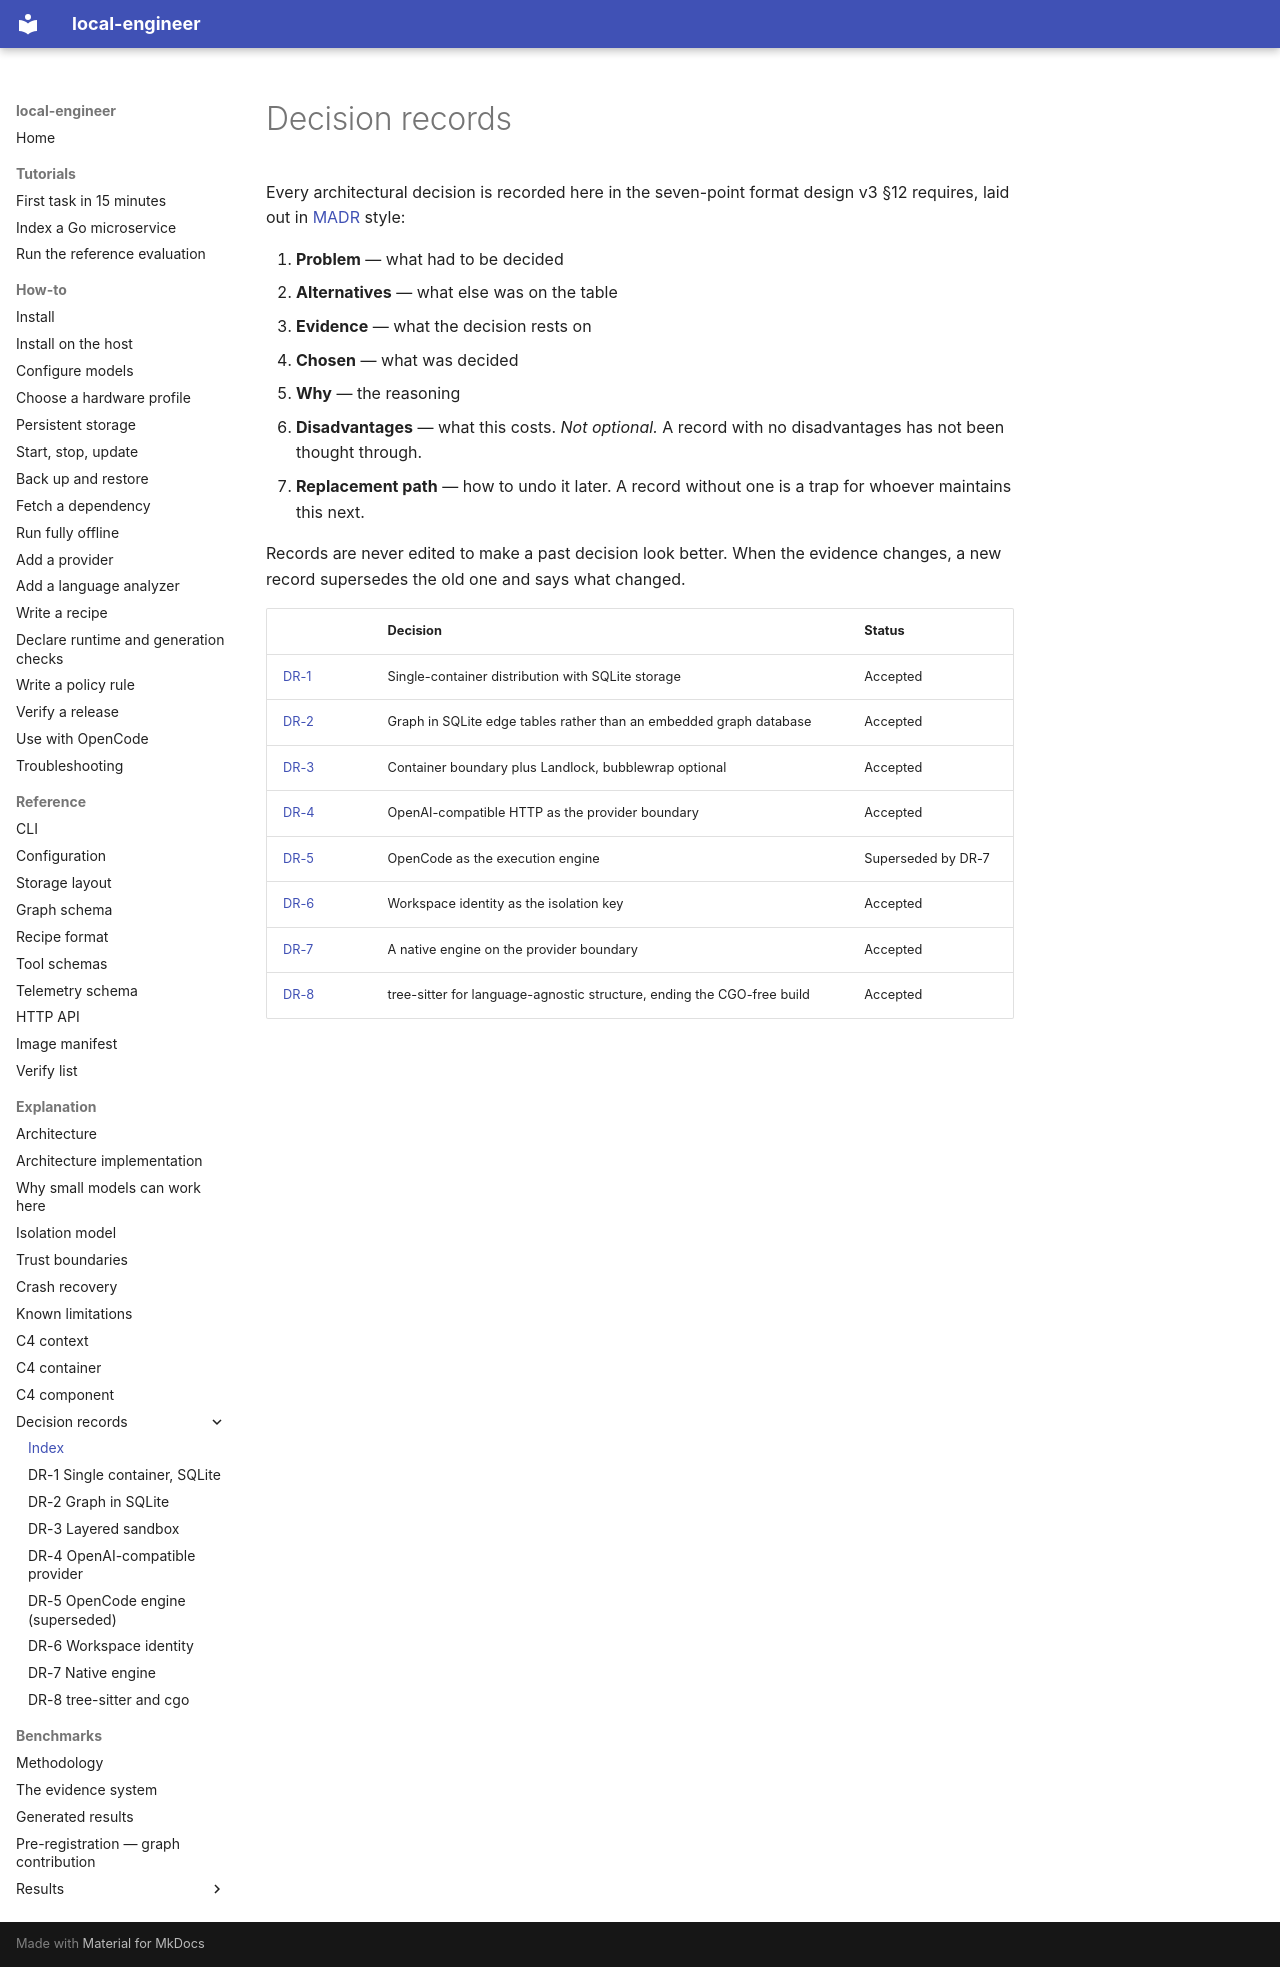

repository: akynte/local-engineer · page: adr/index.html · generator: mkdocs

# Decision records

Every architectural decision is recorded here in the seven-point format design
v3 §12 requires, laid out in [MADR](https://adr.github.io/madr/) style:

1. **Problem** — what had to be decided
2. **Alternatives** — what else was on the table
3. **Evidence** — what the decision rests on
4. **Chosen** — what was decided
5. **Why** — the reasoning
6. **Disadvantages** — what this costs. *Not optional.* A record with no
   disadvantages has not been thought through.
7. **Replacement path** — how to undo it later. A record without one is a trap
   for whoever maintains this next.

Records are never edited to make a past decision look better. When the evidence
changes, a new record supersedes the old one and says what changed.

| | Decision | Status |
|---|---|---|
| [DR-1](0001-single-container-sqlite.md) | Single-container distribution with SQLite storage | Accepted |
| [DR-2](0002-graph-in-sqlite.md) | Graph in SQLite edge tables rather than an embedded graph database | Accepted |
| [DR-3](0003-layered-sandbox.md) | Container boundary plus Landlock, bubblewrap optional | Accepted |
| [DR-4](0004-openai-compatible-provider.md) | OpenAI-compatible HTTP as the provider boundary | Accepted |
| [DR-5](0005-opencode-engine.md) | OpenCode as the execution engine | Superseded by DR-7 |
| [DR-6](0006-workspace-identity.md) | Workspace identity as the isolation key | Accepted |
| [DR-7](0007-native-engine.md) | A native engine on the provider boundary | Accepted |
| [DR-8](0008-tree-sitter-and-cgo.md) | tree-sitter for language-agnostic structure, ending the CGO-free build | Accepted |
